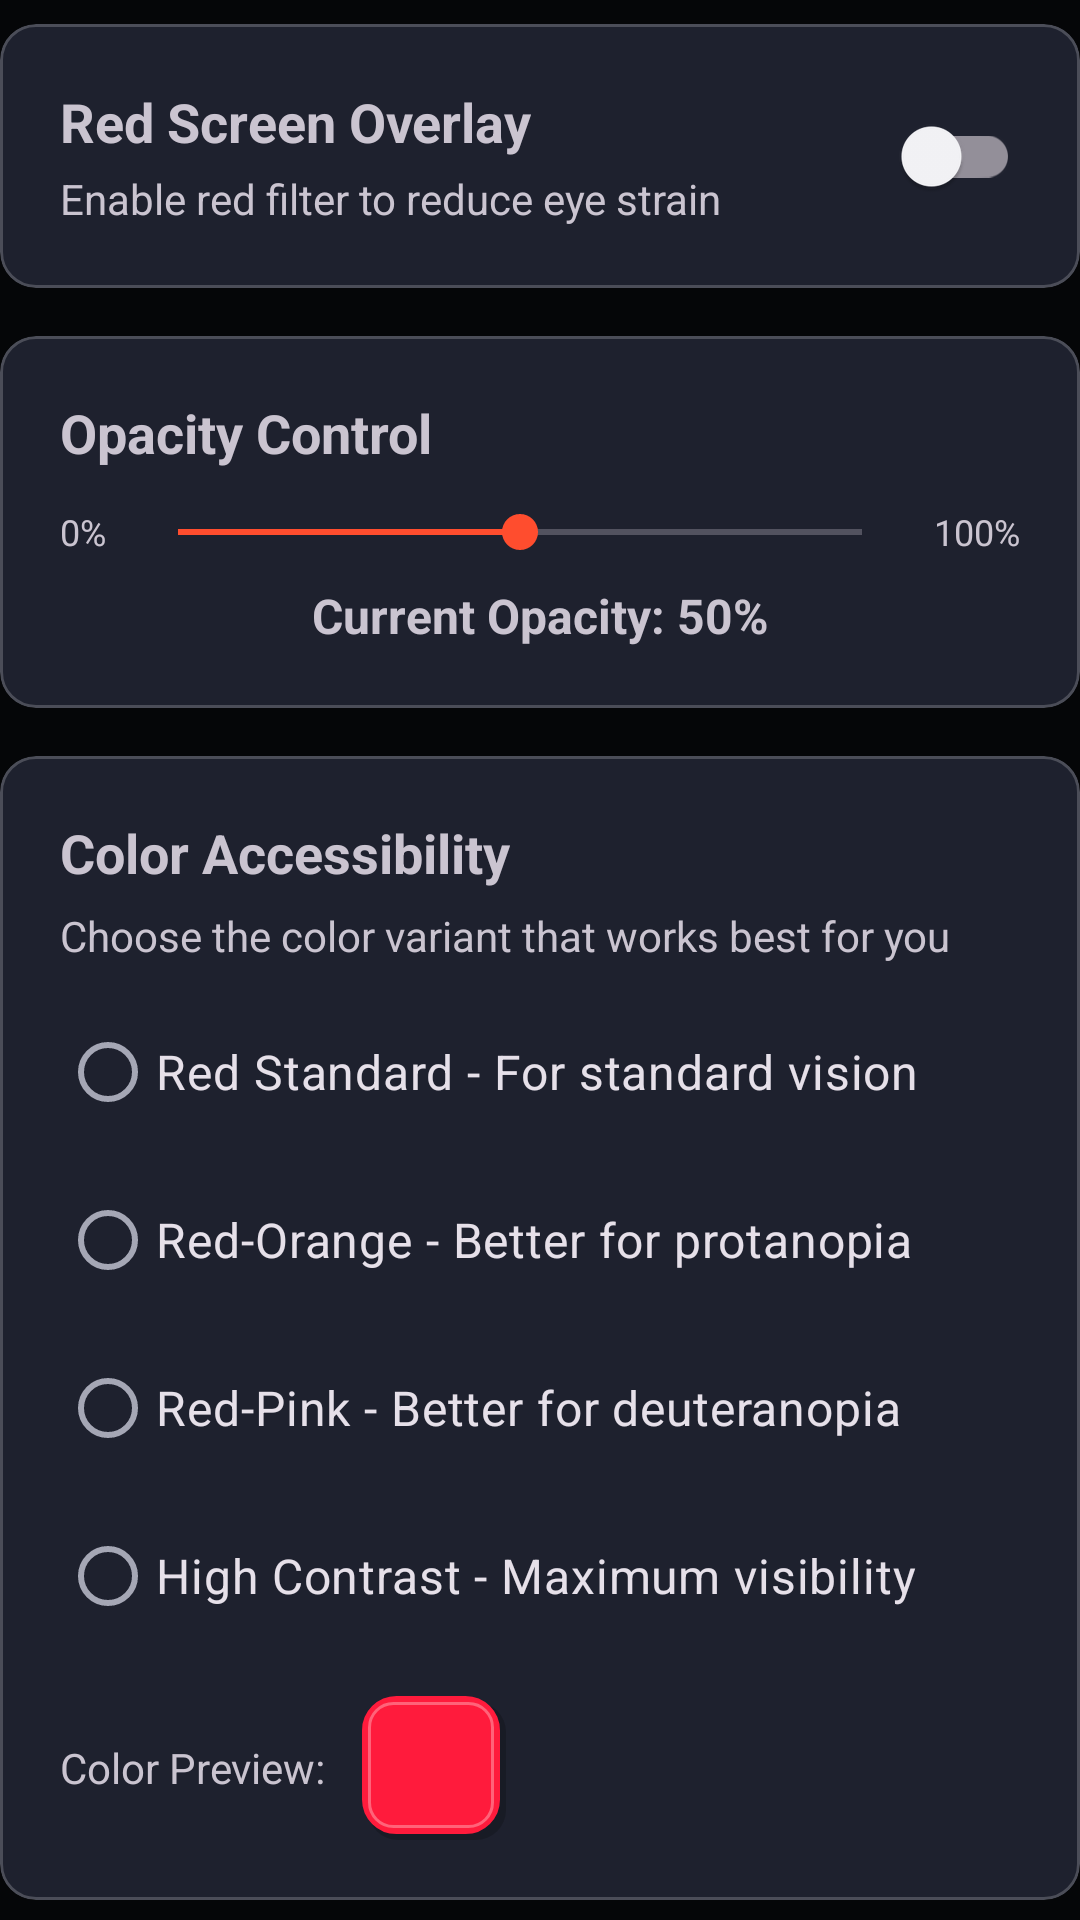

Android layout source for this screen:
<!-- AndroidManifest.xml: application theme Theme.RedScreenFilter -->
<!-- res/layout/include_settings_display.xml -->
<?xml version="1.0" encoding="utf-8"?>
<LinearLayout xmlns:android="http://schemas.android.com/apk/res/android"
    xmlns:app="http://schemas.android.com/apk/res-auto"
    android:layout_width="match_parent"
    android:layout_height="wrap_content"
    android:orientation="vertical"
    android:animateLayoutChanges="true">

    <com.google.android.material.card.MaterialCardView
        android:id="@+id/card_toggle"
        android:layout_width="match_parent"
        android:layout_height="wrap_content"
        android:layout_marginTop="8dp">

        <LinearLayout
            android:layout_width="match_parent"
            android:layout_height="wrap_content"
            android:orientation="vertical"
            android:padding="20dp">

            <LinearLayout
                android:layout_width="match_parent"
                android:layout_height="wrap_content"
                android:orientation="horizontal"
                android:gravity="center_vertical">

                <LinearLayout
                    android:layout_width="0dp"
                    android:layout_height="wrap_content"
                    android:layout_weight="1"
                    android:orientation="vertical">

                    <TextView
                        android:layout_width="wrap_content"
                        android:layout_height="wrap_content"
                        android:text="@string/overlay_toggle_title"
                        android:textSize="18sp"
                        android:textStyle="bold" />

                    <TextView
                        android:layout_width="wrap_content"
                        android:layout_height="wrap_content"
                        android:text="@string/overlay_toggle_subtitle"
                        android:textSize="14sp"
                        android:textColor="?android:attr/textColorSecondary"
                        android:layout_marginTop="4dp" />

                </LinearLayout>

                <com.google.android.material.switchmaterial.SwitchMaterial
                    android:id="@+id/switch_overlay"
                    android:layout_width="wrap_content"
                    android:layout_height="wrap_content" />

            </LinearLayout>

        </LinearLayout>

    </com.google.android.material.card.MaterialCardView>

    <com.google.android.material.card.MaterialCardView
        android:id="@+id/card_opacity"
        android:layout_width="match_parent"
        android:layout_height="wrap_content"
        android:layout_marginTop="16dp">

        <LinearLayout
            android:layout_width="match_parent"
            android:layout_height="wrap_content"
            android:orientation="vertical"
            android:padding="20dp">

            <TextView
                android:layout_width="wrap_content"
                android:layout_height="wrap_content"
                android:text="@string/opacity_title"
                android:textSize="18sp"
                android:textStyle="bold" />

            <LinearLayout
                android:layout_width="match_parent"
                android:layout_height="wrap_content"
                android:orientation="horizontal"
                android:gravity="center_vertical"
                android:layout_marginTop="12dp">

                <TextView
                    android:layout_width="wrap_content"
                    android:layout_height="wrap_content"
                    android:text="@string/opacity_min"
                    android:textSize="12sp" />

                <SeekBar
                    android:id="@+id/seekbar_opacity"
                    android:layout_width="0dp"
                    android:layout_height="wrap_content"
                    android:layout_weight="1"
                    android:layout_marginStart="8dp"
                    android:layout_marginEnd="8dp"
                    android:max="100"
                    android:progress="50" />

                <TextView
                    android:layout_width="wrap_content"
                    android:layout_height="wrap_content"
                    android:text="@string/opacity_max"
                    android:textSize="12sp" />

            </LinearLayout>

            <TextView
                android:id="@+id/text_opacity_value"
                android:layout_width="wrap_content"
                android:layout_height="wrap_content"
                android:text="@string/opacity_value_default"
                android:textSize="16sp"
                android:textStyle="bold"
                android:layout_gravity="center"
                android:layout_marginTop="8dp" />

        </LinearLayout>

    </com.google.android.material.card.MaterialCardView>

    <com.google.android.material.card.MaterialCardView
        android:id="@+id/card_color_variant"
        android:layout_width="match_parent"
        android:layout_height="wrap_content"
        android:layout_marginTop="16dp">

        <LinearLayout
            android:layout_width="match_parent"
            android:layout_height="wrap_content"
            android:orientation="vertical"
            android:padding="20dp">

            <TextView
                android:layout_width="wrap_content"
                android:layout_height="wrap_content"
                android:text="@string/color_variant_title"
                android:textSize="18sp"
                android:textStyle="bold" />

            <TextView
                android:layout_width="wrap_content"
                android:layout_height="wrap_content"
                android:text="@string/color_variant_subtitle"
                android:textSize="14sp"
                android:textColor="?android:attr/textColorSecondary"
                android:layout_marginTop="6dp"
                android:layout_marginBottom="12dp" />

            <RadioGroup
                android:id="@+id/radio_group_color_variant"
                android:layout_width="match_parent"
                android:layout_height="wrap_content"
                android:orientation="vertical">

                <RadioButton
                    android:id="@+id/radio_red_standard"
                    android:layout_width="match_parent"
                    android:layout_height="wrap_content"
                    android:text="@string/color_red_standard"
                    android:textSize="16sp"
                    android:layout_marginBottom="8dp" />

                <RadioButton
                    android:id="@+id/radio_red_orange"
                    android:layout_width="match_parent"
                    android:layout_height="wrap_content"
                    android:text="@string/color_red_orange"
                    android:textSize="16sp"
                    android:layout_marginBottom="8dp" />

                <RadioButton
                    android:id="@+id/radio_red_pink"
                    android:layout_width="match_parent"
                    android:layout_height="wrap_content"
                    android:text="@string/color_red_pink"
                    android:textSize="16sp"
                    android:layout_marginBottom="8dp" />

                <RadioButton
                    android:id="@+id/radio_high_contrast"
                    android:layout_width="match_parent"
                    android:layout_height="wrap_content"
                    android:text="@string/color_high_contrast"
                    android:textSize="16sp" />

            </RadioGroup>

            <LinearLayout
                android:layout_width="match_parent"
                android:layout_height="wrap_content"
                android:orientation="horizontal"
                android:gravity="center_vertical"
                android:layout_marginTop="16dp">

                <TextView
                    android:layout_width="wrap_content"
                    android:layout_height="wrap_content"
                    android:text="@string/color_preview"
                    android:textSize="14sp" />

                <View
                    android:id="@+id/color_preview_box"
                    android:layout_width="48dp"
                    android:layout_height="48dp"
                    android:layout_marginStart="12dp"
                    android:background="@drawable/color_preview_background" />

            </LinearLayout>

        </LinearLayout>

    </com.google.android.material.card.MaterialCardView>

    <com.google.android.material.card.MaterialCardView
        android:id="@+id/card_permission"
        android:layout_width="match_parent"
        android:layout_height="wrap_content"
        android:layout_marginTop="16dp"
        android:visibility="gone"
        app:strokeColor="?attr/colorError"
        app:strokeWidth="2dp">

        <LinearLayout
            android:layout_width="match_parent"
            android:layout_height="wrap_content"
            android:orientation="vertical"
            android:padding="20dp">

            <TextView
                android:layout_width="wrap_content"
                android:layout_height="wrap_content"
                android:text="@string/permission_required"
                android:textSize="16sp"
                android:textStyle="bold"
                android:textColor="?attr/colorError" />

            <TextView
                android:layout_width="wrap_content"
                android:layout_height="wrap_content"
                android:text="@string/permission_description"
                android:textSize="14sp"
                android:layout_marginTop="8dp" />

            <com.google.android.material.button.MaterialButton
                android:id="@+id/button_request_permission"
                android:layout_width="wrap_content"
                android:layout_height="wrap_content"
                android:text="@string/grant_permission"
                android:layout_marginTop="12dp" />

        </LinearLayout>

    </com.google.android.material.card.MaterialCardView>

</LinearLayout>
<!-- resources referenced by this layout -->
<resources>
  <!-- drawable color_preview_background (drawable) -->
  <?xml version="1.0" encoding="utf-8"?>
  <layer-list xmlns:android="http://schemas.android.com/apk/res/android">
      
      <item android:top="2dp" android:left="2dp">
          <shape android:shape="rectangle">
              <solid android:color="@color/border_shadow" />
              <corners android:radius="10dp" />
          </shape>
      </item>
      
      <item android:bottom="2dp" android:right="2dp">
          <shape android:shape="rectangle">
              <solid android:color="@color/red_standard" />
              <corners android:radius="10dp" />
              <stroke
                  android:width="3dp"
                  android:color="?attr/colorPrimary" />
          </shape>
      </item>
      
      <item 
          android:bottom="4dp" 
          android:right="4dp"
          android:top="2dp"
          android:left="2dp">
          <shape android:shape="rectangle">
              <corners android:radius="8dp" />
              <stroke
                  android:width="1dp"
                  android:color="@color/border_highlight" />
          </shape>
      </item>
  </layer-list>
  <string name="color_high_contrast">High Contrast - Maximum visibility</string>
  <string name="color_preview">Color Preview:</string>
  <string name="color_red_orange">Red-Orange - Better for protanopia</string>
  <string name="color_red_pink">Red-Pink - Better for deuteranopia</string>
  <string name="color_red_standard">Red Standard - For standard vision</string>
  <string name="color_variant_subtitle">Choose the color variant that works best for you</string>
  <string name="color_variant_title">Color Accessibility</string>
  <string name="grant_permission">Grant Permission</string>
  <string name="opacity_max">100%</string>
  <string name="opacity_min">0%</string>
  <string name="opacity_title">Opacity Control</string>
  <string name="opacity_value_default">Current Opacity: 50%</string>
  <string name="overlay_toggle_subtitle">Enable red filter to reduce eye strain</string>
  <string name="overlay_toggle_title">Red Screen Overlay</string>
  <string name="permission_description">This app needs permission to display overlay on screen. Please grant "Display over other apps" permission.</string>
  <string name="permission_required">Permission Required</string>
  <style name="Theme.RedScreenFilter" parent="Base.Theme.RedScreenFilter" />
  <color name="border_shadow">#30000000</color>
  <color name="red_standard">#FF1B3C</color>
  <color name="border_highlight">#50FFFFFF</color>
  <color name="scarlet_core">#FF1B3C</color>
  <color name="text_primary_on_dark">#F6F6F9</color>
  <color name="card_overlay">#1E212E</color>
  <color name="ember_orange">#FF4D2E</color>
  <color name="charcoal_surface">#14161E</color>
  <color name="text_secondary_on_dark">#A5A7B5</color>
  <color name="carbon_black">#050608</color>
  <style name="Widget.RedScreenFilter.Button" parent="Widget.Material3.Button.TonalButton">
          <item name="android:textAllCaps">false</item>
          <item name="backgroundTint">@color/scarlet_core</item>
          <item name="android:textColor">@color/text_primary_on_dark</item>
      </style>
  <style name="Widget.RedScreenFilter.Card" parent="Widget.Material3.CardView.Outlined">
          <item name="cardBackgroundColor">@color/card_overlay</item>
          <item name="cardElevation">0dp</item>
          <item name="strokeColor">@color/glass_stroke</item>
          <item name="strokeWidth">1dp</item>
      </style>
  <style name="ThemeOverlay.RedScreenFilter.Dialog" parent="ThemeOverlay.Material3.MaterialAlertDialog">
          <item name="colorSurface">@color/card_overlay</item>
          <item name="colorOnSurface">@color/text_primary_on_dark</item>
      </style>
  <color name="glass_stroke">#33FFFFFF</color>
</resources>
